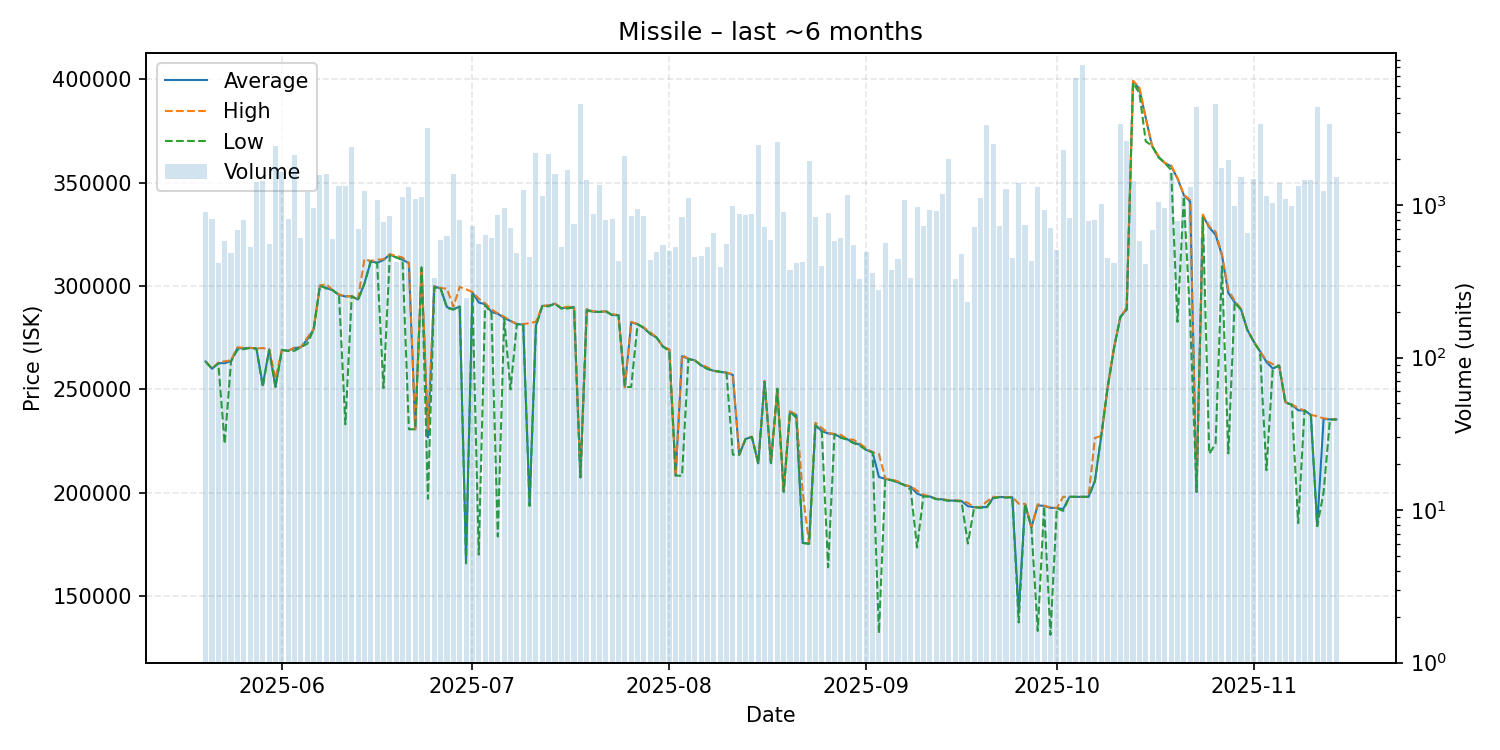

Source data for this figure (header and first rows):
date, average, highest, lowest, order_count, volume
2025-05-20, 263400, 263400, 263400, 42, 907
2025-05-21, 259900, 260000, 259900, 61, 813
2025-05-22, 262600, 262900, 262400, 43, 418
2025-05-23, 262600, 263500, 223600, 49, 578
2025-05-24, 263600, 264000, 263500, 49, 488
2025-05-25, 269800, 270300, 269000, 55, 684
2025-05-26, 269800, 270000, 269400, 52, 804
2025-05-27, 270000, 270000, 269900, 45, 529
2025-05-28, 269700, 269700, 269700, 67, 1416
2025-05-29, 251900, 269900, 251100, 64, 1448
2025-05-30, 269300, 269400, 269000, 37, 557
2025-05-31, 251100, 255000, 251100, 65, 2434
2025-06-01, 269000, 269000, 269000, 70, 1647
2025-06-02, 268600, 268600, 268500, 42, 813
2025-06-03, 269900, 270200, 268600, 54, 2132
2025-06-04, 270300, 270300, 270300, 54, 604
2025-06-05, 274100, 274900, 272000, 75, 1218
2025-06-06, 278900, 279000, 278800, 59, 961
2025-06-07, 300200, 300200, 300200, 95, 1573
2025-06-08, 299000, 300900, 298700, 108, 1598
2025-06-09, 297900, 297900, 297900, 56, 595
2025-06-10, 295600, 295900, 295500, 65, 1331
2025-06-11, 294900, 295000, 233000, 62, 1330
2025-06-12, 295000, 295000, 295000, 59, 2387
2025-06-13, 293400, 293900, 293200, 47, 700
2025-06-14, 301200, 313000, 301000, 58, 1244
2025-06-15, 311900, 311900, 311900, 42, 446
2025-06-16, 311200, 312700, 311100, 51, 1080
2025-06-17, 312500, 312900, 250500, 35, 773
2025-06-18, 315200, 315300, 314900, 44, 847
2025-06-19, 313800, 314600, 313800, 52, 425
2025-06-20, 312700, 313700, 312600, 39, 1138
2025-06-21, 311000, 311100, 230600, 62, 1307
2025-06-22, 230600, 230600, 230600, 61, 1094
2025-06-23, 309000, 309000, 308700, 47, 1131
2025-06-24, 226700, 230600, 197000, 76, 3218
2025-06-25, 299800, 299800, 299300, 37, 335
2025-06-26, 298700, 299000, 298600, 31, 594
2025-06-27, 289700, 298600, 289300, 49, 625
2025-06-28, 288700, 289900, 288500, 64, 1594
2025-06-29, 290000, 299500, 290000, 68, 801
2025-06-30, 167100, 298400, 165700, 30, 246
2025-07-01, 296800, 297000, 296500, 54, 724
2025-07-02, 292000, 293800, 169900, 41, 556
2025-07-03, 291100, 291600, 290700, 37, 637
2025-07-04, 287400, 288600, 286700, 57, 607
2025-07-05, 286500, 286700, 178700, 55, 862
2025-07-06, 284500, 285100, 284200, 66, 957
2025-07-07, 283000, 283100, 249900, 45, 711
2025-07-08, 281500, 281600, 281500, 41, 485
2025-07-09, 281300, 281500, 281000, 61, 1259
2025-07-10, 194200, 282000, 193500, 39, 456
2025-07-11, 280800, 282600, 280300, 60, 2208
2025-07-12, 290300, 290300, 290300, 57, 1147
2025-07-13, 290400, 290600, 290100, 63, 2159
2025-07-14, 291400, 291400, 291400, 40, 1593
2025-07-15, 289200, 289400, 289000, 38, 530
2025-07-16, 289500, 289900, 289100, 45, 1689
2025-07-17, 289700, 289800, 289500, 39, 752
2025-07-18, 207400, 207400, 207300, 54, 4597
... 119 more rows
